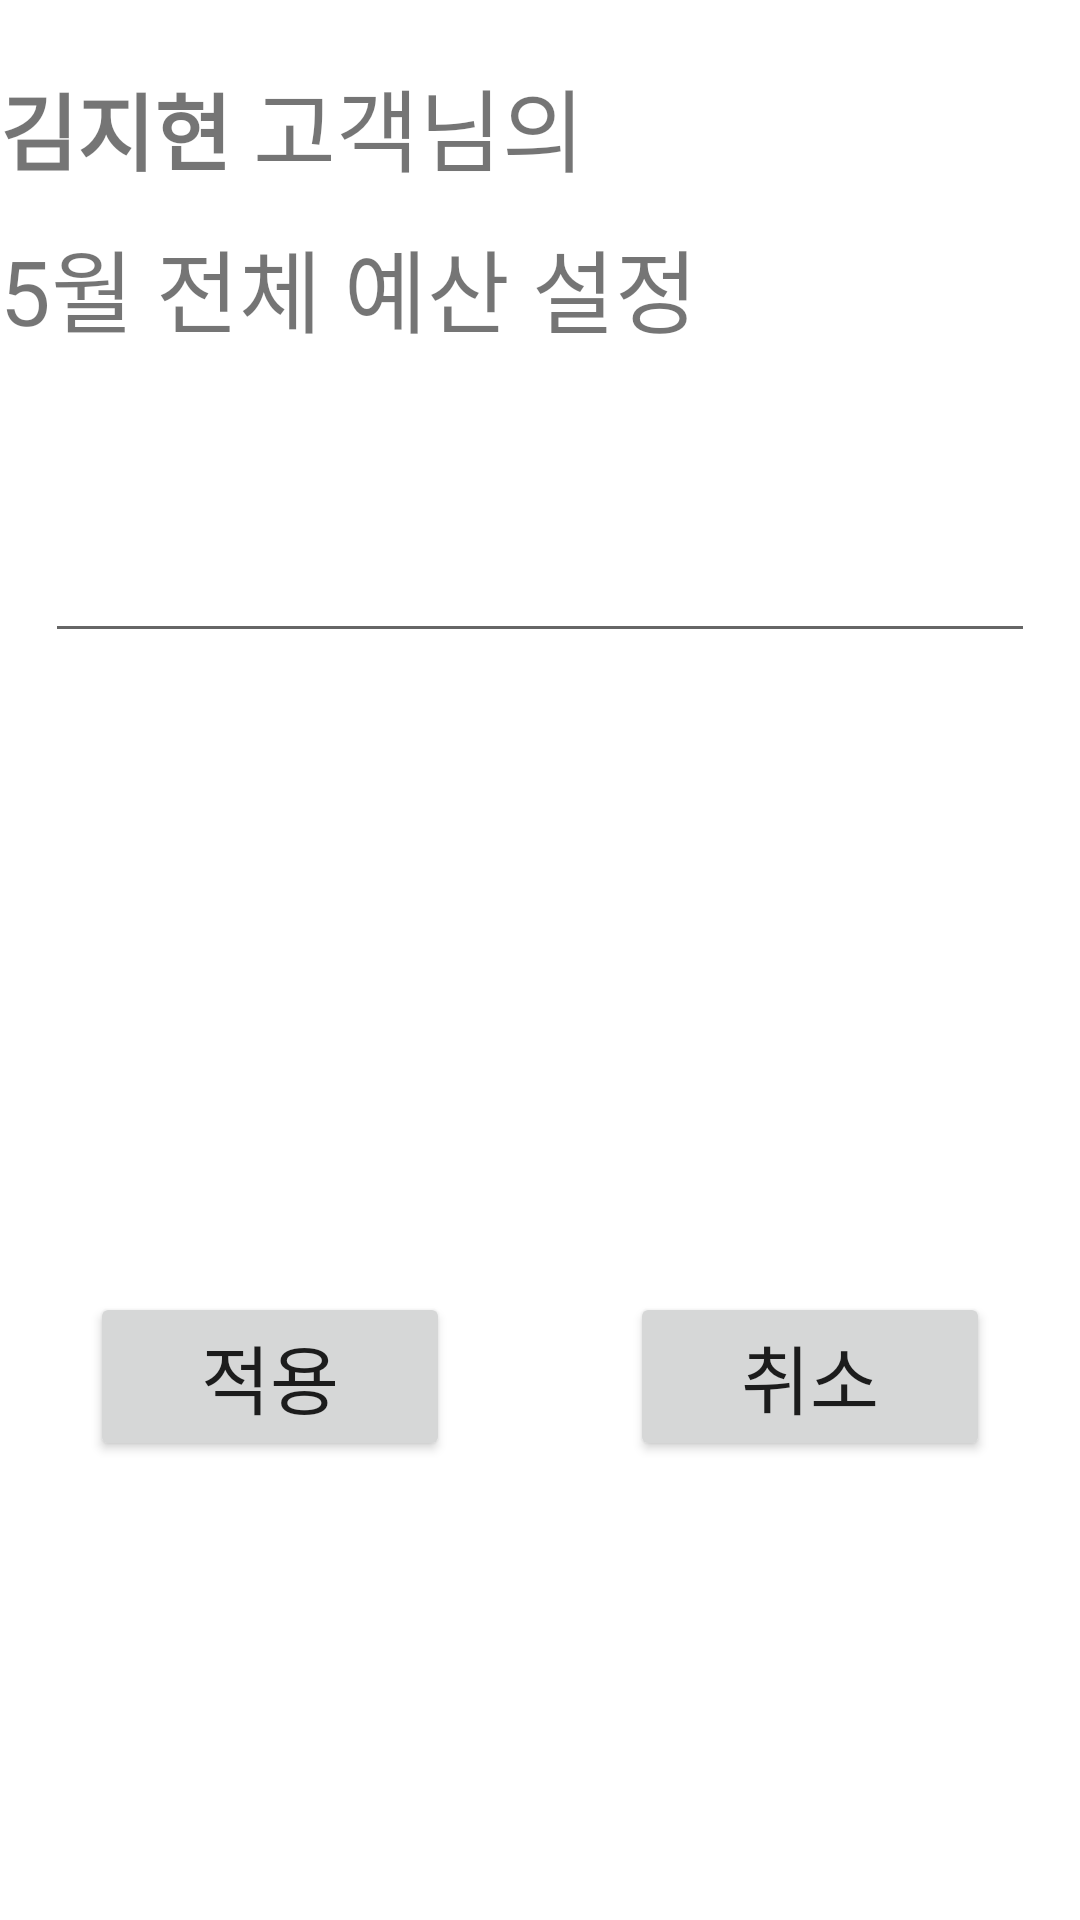

The Android layout XML behind this screen, and the referenced resources:
<!-- AndroidManifest.xml: application theme Theme.WooHangSiApp -->
<!-- res/layout/total_budget.xml -->
<?xml version="1.0" encoding="utf-8"?>
<LinearLayout xmlns:android="http://schemas.android.com/apk/res/android"
    xmlns:app="http://schemas.android.com/apk/res-auto"
    android:layout_width="match_parent"
    android:layout_height="match_parent"
    android:layout_margin="30dp"
    android:orientation="vertical">
    
    <LinearLayout
        android:layout_width="wrap_content"
        android:layout_height="wrap_content"
        android:layout_marginTop="20dp"
        android:layout_marginBottom="10dp"
        android:orientation="horizontal">

        <TextView
            android:id="@+id/txtCustomer"
            android:layout_width="wrap_content"
            android:layout_height="wrap_content"
            android:text="김지현"
            android:textSize="28sp"
            android:textStyle="bold" />

        <TextView
            android:layout_width="wrap_content"
            android:layout_height="wrap_content"
            android:text=" 고객님의"
            android:textSize="30sp" />
    </LinearLayout>
    
    <LinearLayout
        android:layout_width="match_parent"
        android:layout_height="wrap_content"
        android:layout_marginBottom="30dp"
        android:orientation="horizontal">

        <TextView
            android:id="@+id/txtMonth"
            android:layout_width="wrap_content"
            android:layout_height="wrap_content"
            android:text="5"
            android:textSize="30sp" />

        <TextView
            android:layout_width="wrap_content"
            android:layout_height="wrap_content"
            android:visibility="visible"
            android:text="월 전체 예산 설정"
            android:textSize="30sp" />
        <TextView
            android:layout_width="wrap_content"
            android:layout_height="wrap_content"
            android:visibility="gone"
            android:text="월 전체 예산 조회"
            android:textSize="30sp" />
    </LinearLayout>


    <EditText
        android:id="@+id/Budget_write"
        android:layout_width="match_parent"
        android:layout_height="wrap_content"
        android:layout_marginBottom="10dp"
        android:layout_marginLeft="15dp"
        android:layout_marginRight="15dp"
        android:visibility="visible"
        android:textSize="40sp" />

    <TextView
        android:id="@+id/Budget_view"
        android:layout_width="match_parent"
        android:layout_height="wrap_content"
        android:layout_marginBottom="10dp"
        android:layout_marginLeft="15dp"
        android:layout_marginRight="15dp"
        android:visibility="gone"
        android:textSize="40sp" />

    <LinearLayout
        android:layout_width="match_parent"
        android:layout_height="wrap_content"
        android:layout_marginTop="203dp"
        android:visibility="visible"
        android:id="@+id/Budget_write_btn"
        android:orientation="horizontal">

        <Button
            android:id="@+id/btnApply"
            android:layout_width="match_parent"
            android:layout_height="wrap_content"
            android:layout_marginRight="30dp"
            android:layout_marginLeft="30dp"
            android:layout_weight="1"
            android:text="적용"
            android:textSize="25sp" />

        <Button
            android:id="@+id/btnCancel"
            android:layout_width="match_parent"
            android:layout_height="wrap_content"
            android:layout_marginLeft="30dp"
            android:layout_marginRight="30dp"
            android:layout_weight="1"
            android:textSize="25sp"
            android:text="취소" />

    </LinearLayout>
    <LinearLayout
        android:layout_width="match_parent"
        android:layout_height="wrap_content"
        android:layout_marginTop="203dp"
        android:visibility="gone"
        android:id="@+id/Budget_view_btn"
        android:orientation="horizontal">

        <Button
            android:id="@+id/btnEdit"
            android:layout_width="match_parent"
            android:layout_height="wrap_content"
            android:layout_marginRight="30dp"
            android:layout_marginLeft="30dp"
            android:layout_weight="1"
            android:text="수정"
            android:textSize="25sp" />

    </LinearLayout>
</LinearLayout>
<!-- resources referenced by this layout -->
<resources>
  <style name="Theme.WooHangSiApp" parent="Theme.MaterialComponents.DayNight.DarkActionBar">
          
          <item name="colorPrimary">@color/purple_500</item>
          <item name="colorPrimaryVariant">@color/purple_700</item>
          <item name="colorOnPrimary">@color/white</item>
          
          <item name="colorSecondary">@color/teal_200</item>
          <item name="colorSecondaryVariant">@color/teal_700</item>
          <item name="colorOnSecondary">@color/black</item>
          
          <item name="android:statusBarColor" tools:targetApi="l">?attr/colorPrimaryVariant</item>
          
      </style>
  <!-- not gathered from this repository: default colours our renderer supplied (Android Studio template values) -->
  <color name="purple_500">#FF6200EE</color>
  <color name="purple_700">#FF3700B3</color>
  <color name="teal_200">#FF03DAC5</color>
  <color name="teal_700">#FF018786</color>
  <color name="black">#FF000000</color>
  <color name="white">#FFFFFFFF</color>
</resources>
